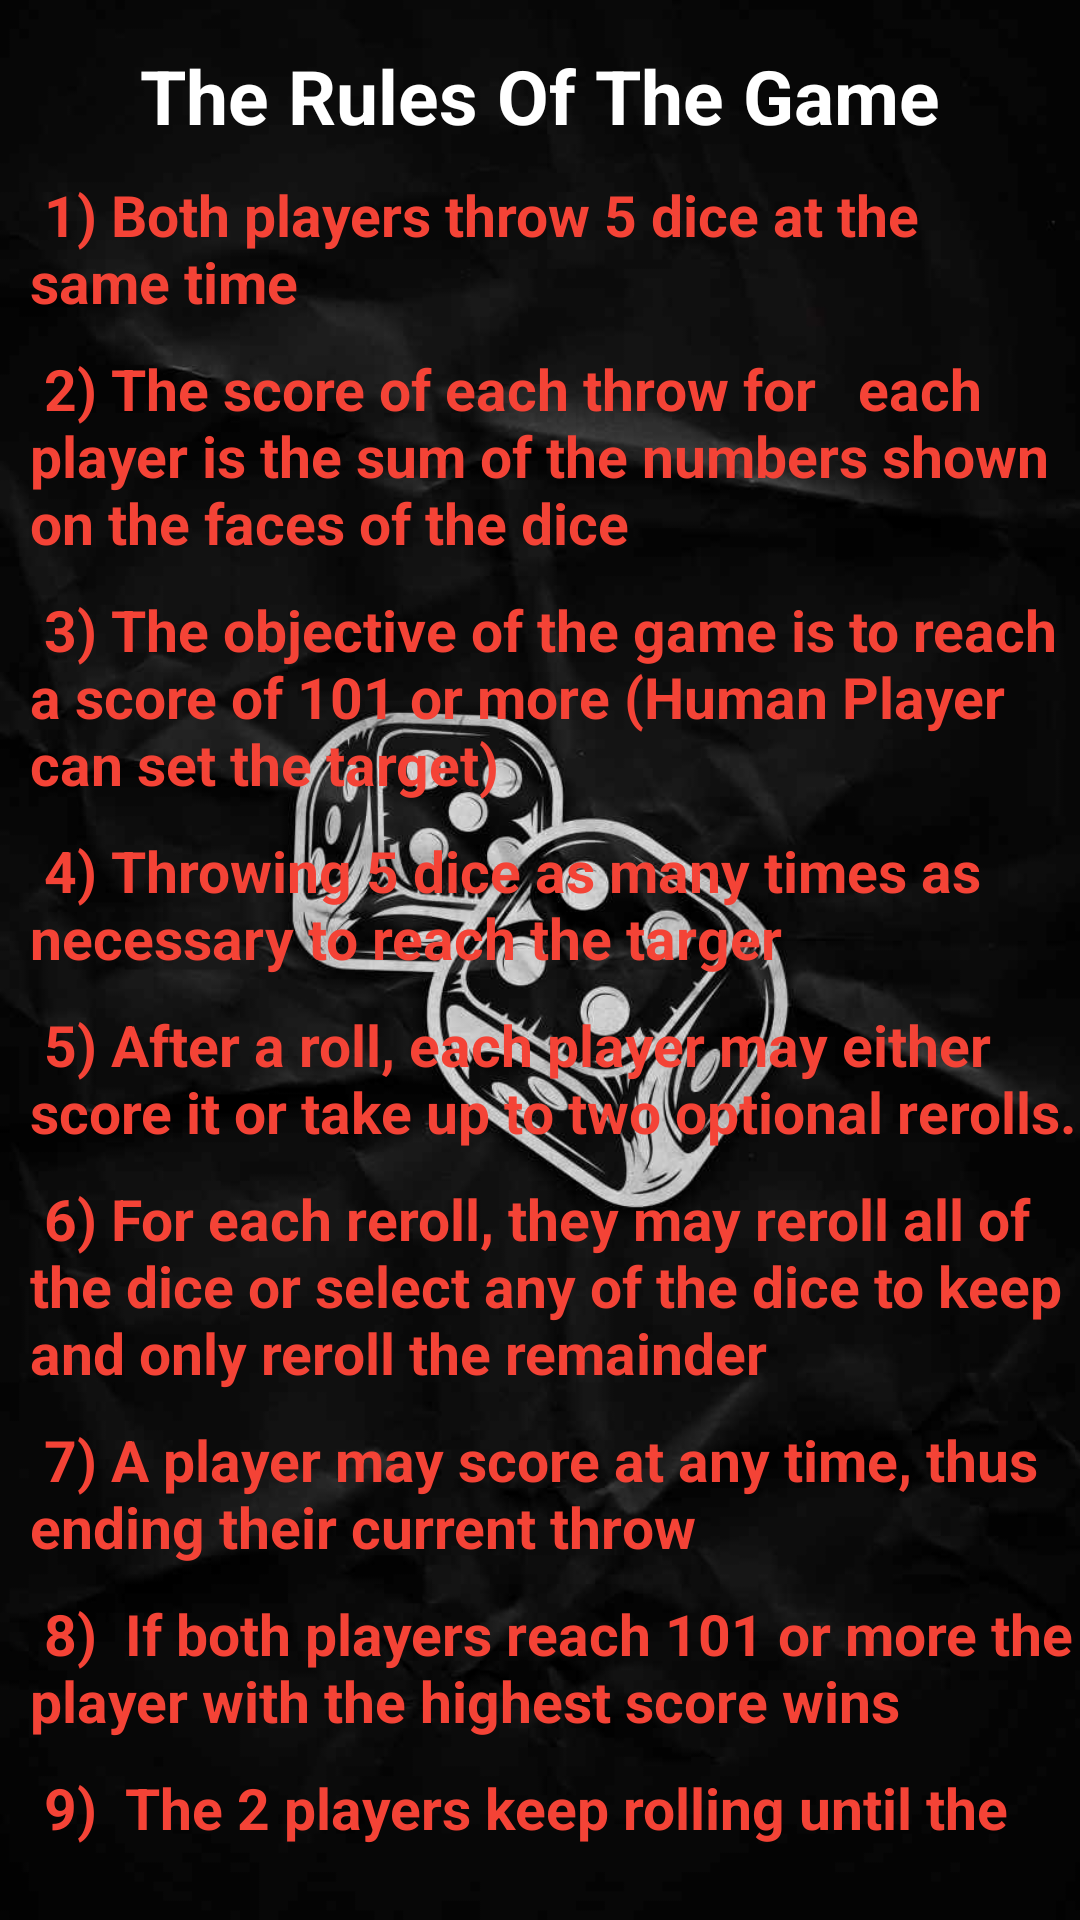

The Android layout XML behind this screen, and the referenced resources:
<!-- AndroidManifest.xml: application theme Theme.CWw1867464 -->
<!-- res/layout/rules.xml -->
<?xml version="1.0" encoding="utf-8"?>
<LinearLayout xmlns:android="http://schemas.android.com/apk/res/android"
    xmlns:app="http://schemas.android.com/apk/res-auto"
    xmlns:tools="http://schemas.android.com/tools"
    android:orientation="vertical"
    android:layout_width="410dp"
    android:layout_height="730dp"
    android:background="@drawable/rule_bg1"
    android:paddingTop="15dp"

    >

    <TextView
        android:id="@+id/heading"
        android:layout_width="wrap_content"
        android:layout_height="wrap_content"
        android:text="  The Rules Of The Game  "
        android:textSize="25dp"
        android:textStyle="bold"
        android:textColor="@color/white"
        android:layout_gravity="center_horizontal"
        />

    <TextView
        android:layout_width="wrap_content"
        android:layout_height="wrap_content"
        android:paddingLeft="10dp"
        android:paddingTop="10dp"
        android:textStyle="bold"
        android:text=" 1) Both players throw 5 dice at the    same time"
        android:textSize="19dp"
        android:textColor="#F44336"
        />

    <TextView
        android:layout_width="wrap_content"
        android:layout_height="wrap_content"
        android:paddingLeft="10dp"
        android:paddingTop="10dp"
        android:textStyle="bold"
        android:text=" 2) The score of each throw for   each player is the sum of the numbers shown on the faces of the
dice"
        android:textSize="19dp"
        android:textColor="#F44336"
        />

    <TextView
        android:layout_width="wrap_content"
        android:layout_height="wrap_content"
        android:paddingLeft="10dp"
        android:paddingTop="10dp"
        android:textStyle="bold"
        android:text=" 3) The objective of the game is to reach a score of 101 or more (Human Player can set the target)"
        android:textSize="19dp"
        android:textColor="#F44336"
        />


    <TextView
        android:layout_width="wrap_content"
        android:layout_height="wrap_content"
        android:paddingLeft="10dp"
        android:paddingTop="10dp"
        android:textStyle="bold"
        android:text=" 4) Throwing 5 dice as many times as necessary to reach the targer"
        android:textSize="19dp"
        android:textColor="#F44336"
        />

    <TextView
        android:layout_width="wrap_content"
        android:layout_height="wrap_content"
        android:paddingLeft="10dp"
        android:paddingTop="10dp"
        android:textStyle="bold"
        android:text=" 5) After a roll, each player may either score it or take up to two optional rerolls."
        android:textSize="19dp"
        android:textColor="#F44336"
        />

    <TextView
        android:layout_width="wrap_content"
        android:layout_height="wrap_content"
        android:paddingLeft="10dp"
        android:paddingTop="10dp"
        android:textStyle="bold"
        android:text=" 6) For each reroll,
they may reroll all of the dice or select any of the dice to keep and only reroll the remainder"
        android:textSize="19dp"
        android:textColor="#F44336"
        />
    <TextView
        android:layout_width="wrap_content"
        android:layout_height="wrap_content"
        android:paddingLeft="10dp"
        android:paddingTop="10dp"
        android:textStyle="bold"
        android:text=" 7) A player may score at any time, thus ending their current throw"
        android:textSize="19dp"
        android:textColor="#F44336"
        />

    <TextView
        android:layout_width="wrap_content"
        android:layout_height="wrap_content"
        android:paddingLeft="10dp"
        android:paddingTop="10dp"
        android:textStyle="bold"
        android:text=" 8)  If both players reach 101 or more the player with the highest score wins"
        android:textSize="19dp"
        android:textColor="#F44336"
        />

    <TextView
        android:layout_width="wrap_content"
        android:layout_height="wrap_content"
        android:paddingLeft="10dp"
        android:paddingTop="10dp"
        android:textStyle="bold"
        android:text=" 9)  The 2 players keep rolling until
the tie is broken - no rerolls in this case"
        android:textSize="19dp"
        android:textColor="#F44336"
        android:paddingBottom="25dp"
        />
    <TextView
        android:id="@+id/close"
        android:layout_width="120dp"
        android:layout_height="50dp"
        android:background="@color/purple_500"
        android:gravity="center"
        android:text="Agree"
        android:textColor="@color/white"
        android:textStyle="bold"
        android:textSize="22dp"
        android:layout_gravity="center_horizontal"
        />

</LinearLayout>
<!-- resources referenced by this layout -->
<resources>
  <color name="purple_500">#FF5722</color>
  <color name="white">#FFFFFFFF</color>
  <!-- drawable rule_bg1: png bitmap (drawable, 51291 bytes) -->
  <style name="Theme.CWw1867464" parent="Theme.MaterialComponents.DayNight.DarkActionBar">
          
          <item name="colorPrimary">@color/purple_500</item>
          <item name="colorPrimaryVariant">@color/purple_700</item>
          <item name="colorOnPrimary">@color/white</item>
          
          <item name="colorSecondary">@color/teal_200</item>
          <item name="colorSecondaryVariant">@color/teal_700</item>
          <item name="colorOnSecondary">@color/black</item>
          
          <item name="android:statusBarColor">?attr/colorPrimaryVariant</item>
          
      </style>
  <color name="purple_700">#FB7449</color>
  <color name="teal_200">#FF03DAC5</color>
  <color name="teal_700">#FF018786</color>
  <color name="black">#FF000000</color>
</resources>
